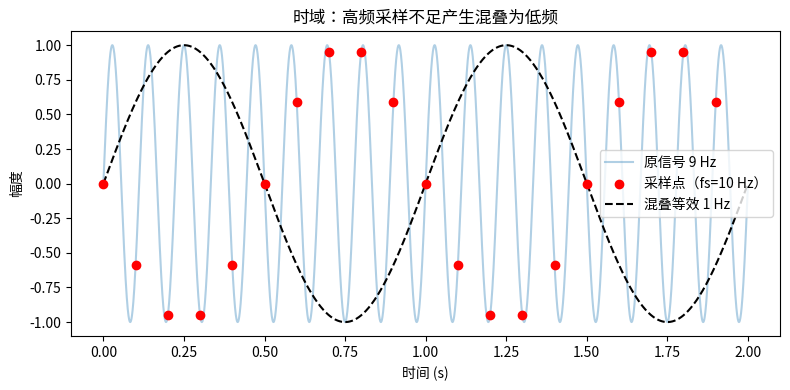
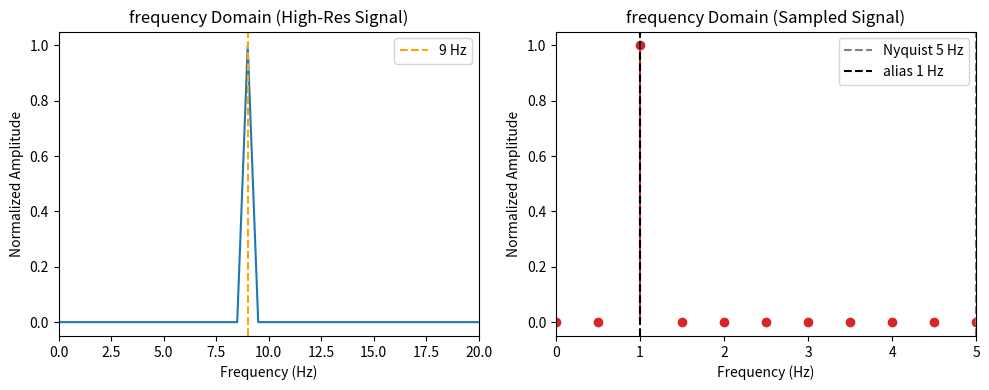

Here is the Python script that generated these plots, in order:
import numpy as np
import matplotlib.pyplot as plt

# 参数：真实频率与采样率
f_true = 9.0   # Hz（高于 Nyquist=fs/2=5 Hz）
fs = 10.0      # Hz
T = 2.0        # 显示 2 秒

# 高分辨率“连续”曲线（近似连续时间）
fs_hi = 2000.0
t_hi = np.linspace(0, T, int(fs_hi*T), endpoint=False)
x_hi = np.sin(2*np.pi*f_true*t_hi)

# 采样点（离散时间）
t_s = np.arange(0, T, 1/fs)
x_s = np.sin(2*np.pi*f_true*t_s)

# 计算混叠后的等效低频（折叠到 [-fs/2, fs/2]）
def alias_freq(f, fs):
    return abs(((f + fs/2) % fs) - fs/2)

f_alias = alias_freq(f_true, fs)  # 这里应得到 1 Hz
x_alias_cont = np.sin(2*np.pi*f_alias*t_hi)

# ========== 图1：时域 ==========
plt.figure(figsize=(8,4))
plt.plot(t_hi, x_hi, color='#1f77b4', alpha=0.35, label=f'原信号 {f_true:.0f} Hz')
plt.scatter(t_s, x_s, color='red', zorder=3, label=f'采样点（fs={fs:.0f} Hz）')
plt.plot(t_hi, x_alias_cont, 'k--', label=f'混叠等效 {f_alias:.0f} Hz')
plt.title('时域：高频采样不足产生混叠为低频')
plt.xlabel('时间 (s)'); plt.ylabel('幅度'); plt.legend(); plt.tight_layout()

# ========== 图2：频域 ==========
# 原信号（高采样率近似连续）的幅度谱
X_hi = np.fft.rfft(x_hi)
F_hi = np.fft.rfftfreq(x_hi.size, d=1/fs_hi)
mag_hi = np.abs(X_hi)
mag_hi = mag_hi / (mag_hi.max() + 1e-12)  # 归一化到 [0,1]

# 采样信号（fs=10 Hz）的幅度谱
X_s = np.fft.rfft(x_s)
F_s = np.fft.rfftfreq(x_s.size, d=1/fs)
mag_s = np.abs(X_s)
mag_s = mag_s / (mag_s.max() + 1e-12)

plt.figure(figsize=(10,4))
plt.subplot(1,2,1)
plt.plot(F_hi, mag_hi, color='#1f77b4')
plt.axvline(f_true, color='orange', linestyle='--', label=f'{f_true:.0f} Hz')
plt.title('frequency Domain (High-Res Signal)')
plt.xlabel('Frequency (Hz)'); plt.ylabel('Normalized Amplitude'); plt.xlim(0, 20); plt.legend()

plt.subplot(1,2,2)
plt.stem(F_s, mag_s, basefmt=" ", linefmt='C3-', markerfmt='C3o')
plt.axvline(fs/2, color='gray', linestyle='--', label=f'Nyquist {fs/2:.0f} Hz')
plt.axvline(f_alias, color='k', linestyle='--', label=f'alias {f_alias:.0f} Hz')
plt.title('frequency Domain (Sampled Signal)')
plt.xlabel('Frequency (Hz)'); plt.ylabel('Normalized Amplitude'); plt.xlim(0, fs/2); plt.legend()
plt.tight_layout()

plt.show()